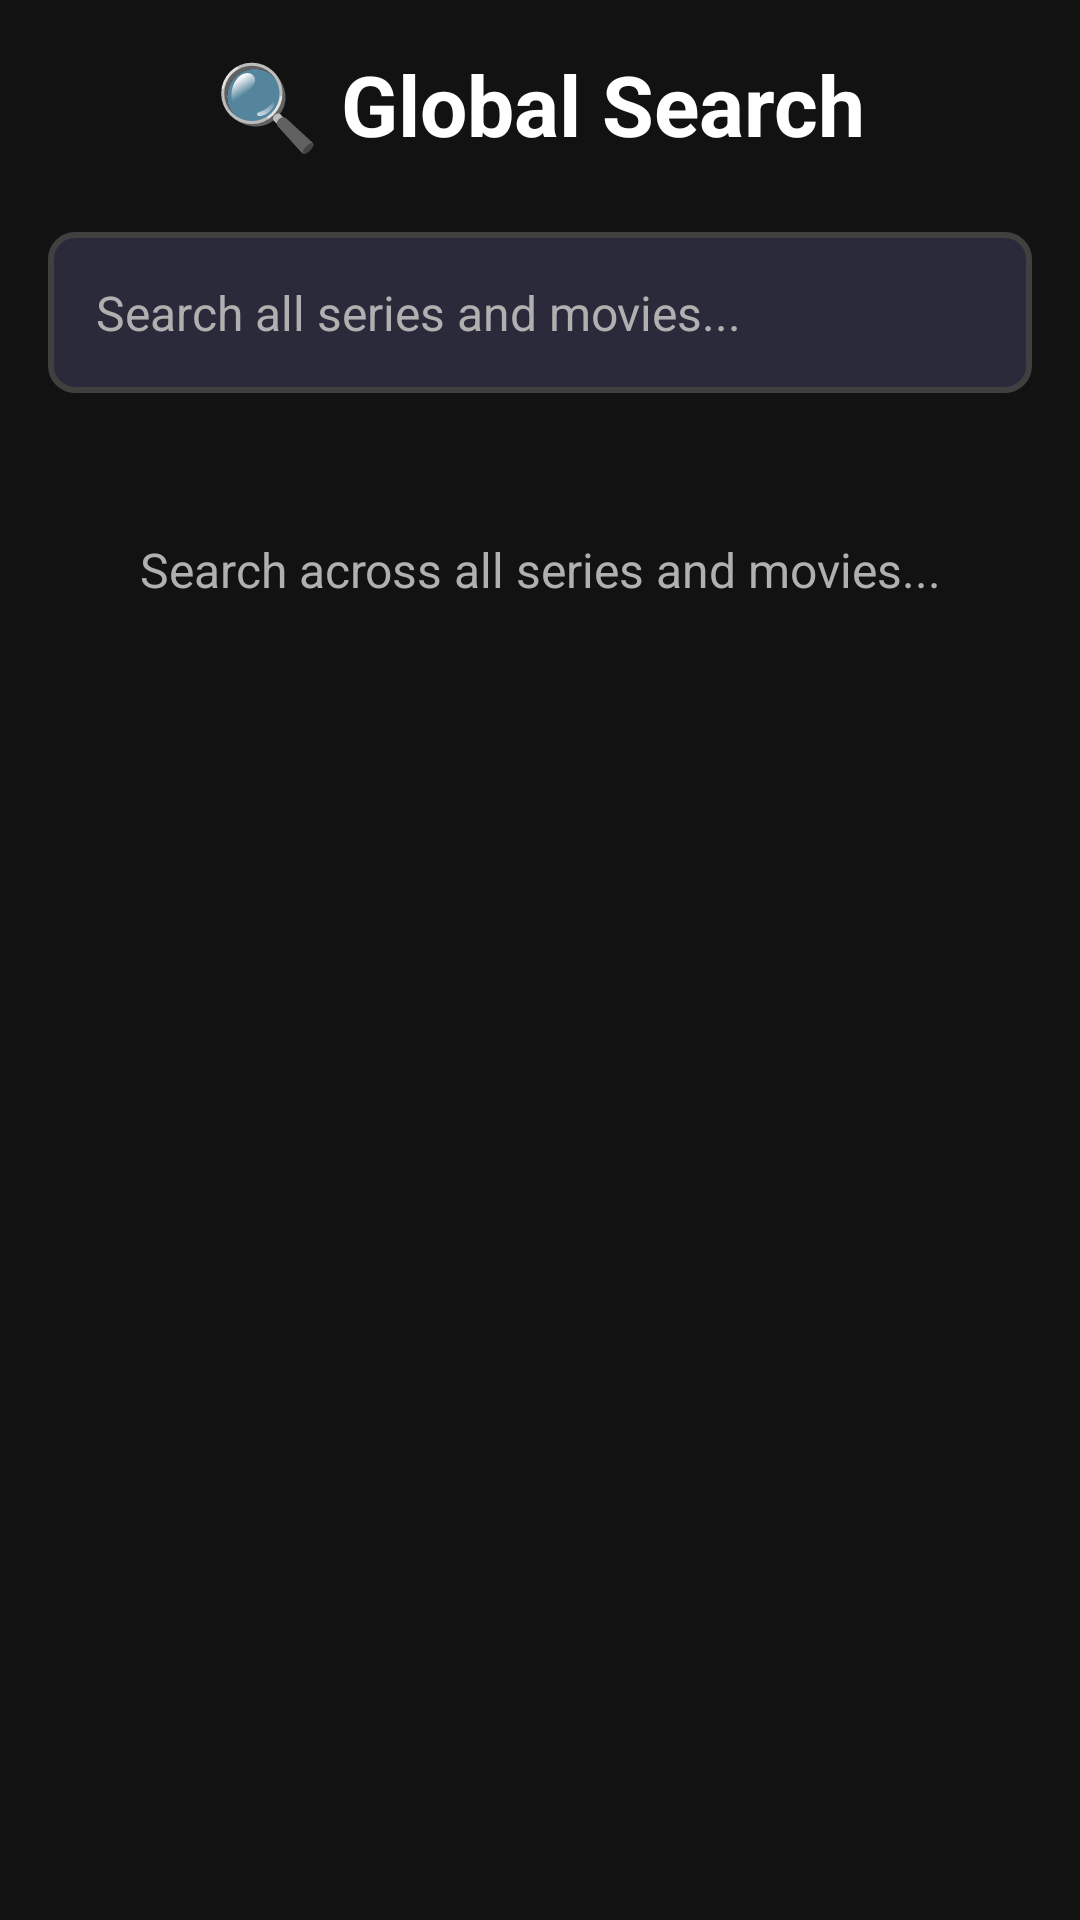

The Android layout XML behind this screen, and the referenced resources:
<!-- AndroidManifest.xml: application theme Theme.NewIPTV -->
<!-- res/layout/activity_global_search.xml -->
<?xml version="1.0" encoding="utf-8"?>
<LinearLayout xmlns:android="http://schemas.android.com/apk/res/android"
    xmlns:app="http://schemas.android.com/apk/res-auto"
    android:layout_width="match_parent"
    android:layout_height="match_parent"
    android:orientation="vertical"
    android:background="@color/background_dark"
    android:padding="16dp">

    
    <TextView
        android:layout_width="match_parent"
        android:layout_height="wrap_content"
        android:text="🔍 Global Search"
        android:textColor="@color/text_primary"
        android:textSize="28sp"
        android:textStyle="bold"
        android:gravity="center"
        android:layout_marginBottom="24dp" />

    
    <EditText
        android:id="@+id/searchEditText"
        android:layout_width="match_parent"
        android:layout_height="wrap_content"
        android:hint="Search all series and movies..."
        android:textColor="@color/text_primary"
        android:textColorHint="@color/text_secondary"
        android:background="@drawable/search_input_background"
        android:padding="16dp"
        android:textSize="16sp"
        android:imeOptions="actionSearch"
        android:inputType="text"
        android:layout_marginBottom="16dp" />

    
    <TextView
        android:id="@+id/searchHintText"
        android:layout_width="match_parent"
        android:layout_height="wrap_content"
        android:text="Search across all series and movies..."
        android:textColor="@color/text_secondary"
        android:textSize="16sp"
        android:gravity="center"
        android:layout_marginTop="32dp" />

    
    <TextView
        android:id="@+id/noResultsText"
        android:layout_width="match_parent"
        android:layout_height="wrap_content"
        android:text="No results found"
        android:textColor="@color/text_secondary"
        android:textSize="16sp"
        android:gravity="center"
        android:layout_marginTop="32dp"
        android:visibility="gone" />

    
    <androidx.recyclerview.widget.RecyclerView
        android:id="@+id/resultsRecyclerView"
        android:layout_width="match_parent"
        android:layout_height="0dp"
        android:layout_weight="1"
        android:visibility="gone" />

</LinearLayout>
<!-- resources referenced by this layout -->
<resources>
  <color name="background_dark">#FF121212</color>
  <color name="text_primary">#FFFFFFFF</color>
  <color name="text_secondary">#FFB0B0B0</color>
  <!-- drawable search_input_background (drawable) -->
  <?xml version="1.0" encoding="utf-8"?>
  <shape xmlns:android="http://schemas.android.com/apk/res/android"
      android:shape="rectangle">
      
      <solid android:color="@color/card_background" />
      
      <stroke
          android:width="2dp"
          android:color="@color/border_color" />
      
      <corners android:radius="8dp" />
      
  </shape>
  <style name="Theme.NewIPTV" parent="Theme.MaterialComponents.DayNight.DarkActionBar">
          
          <item name="colorPrimary">@color/purple_500</item>
          <item name="colorPrimaryVariant">@color/purple_700</item>
          <item name="colorOnPrimary">@color/white</item>
          
          <item name="colorSecondary">@color/teal_200</item>
          <item name="colorSecondaryVariant">@color/teal_700</item>
          <item name="colorOnSecondary">@color/black</item>
          
          <item name="android:statusBarColor">?attr/colorPrimaryVariant</item>
          
      </style>
  <color name="card_background">#FF2A2A3A</color>
  <color name="border_color">#FF404040</color>
  <color name="purple_500">#FF6200EE</color>
  <color name="purple_700">#FF3700B3</color>
  <color name="white">#FFFFFFFF</color>
  <color name="teal_200">#FF03DAC5</color>
  <color name="teal_700">#FF018786</color>
  <color name="black">#FF000000</color>
</resources>
